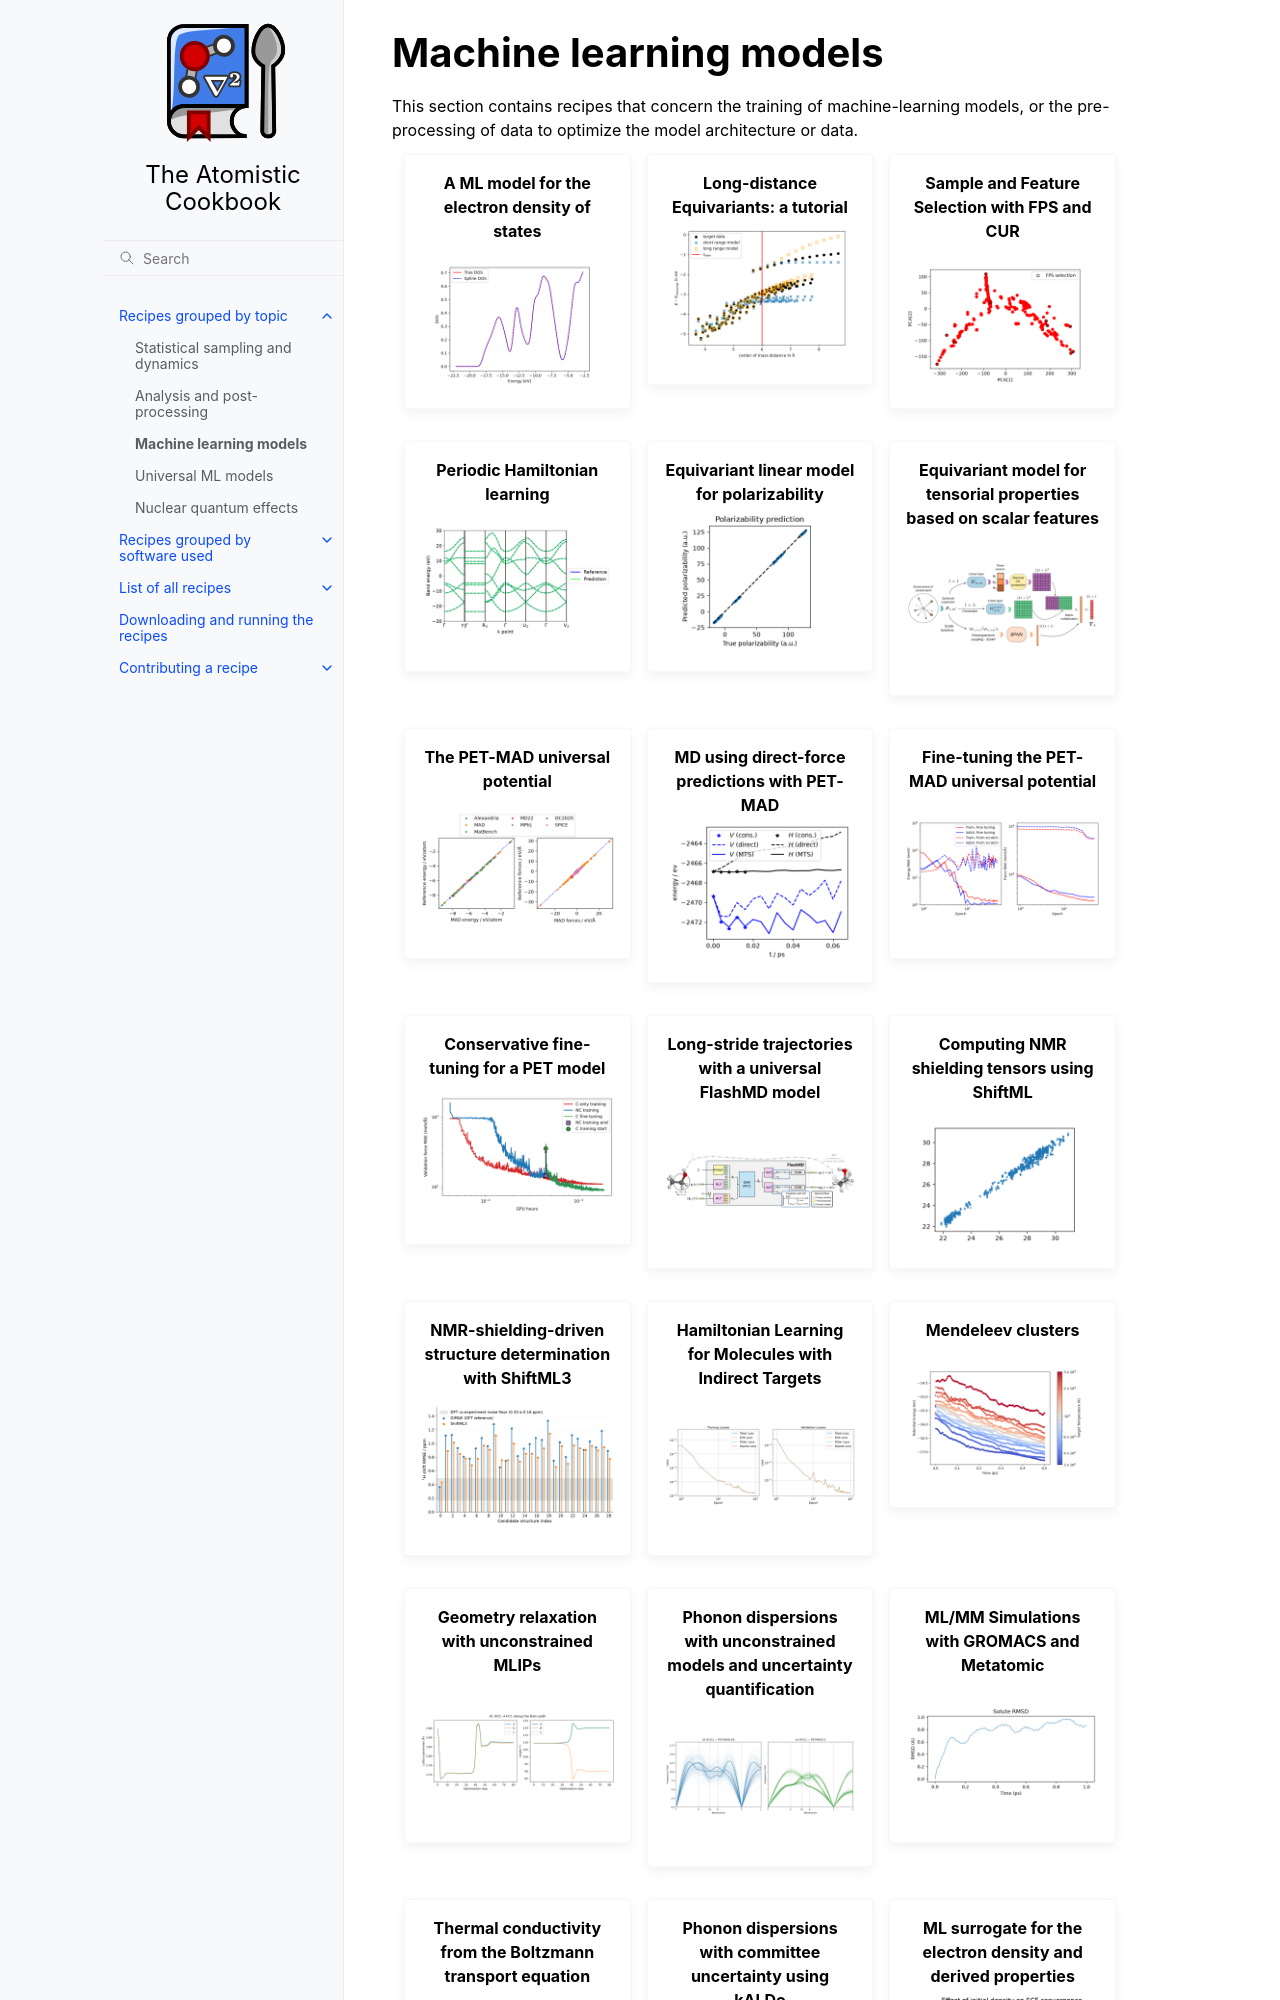

repository: lab-cosmo/atomistic-cookbook · page: topics/ml-models.html · generator: sphinx

Machine learning models
=======================

This section contains recipes that concern the training of 
machine-learning models, or the pre-processing of data to 
optimize the model architecture or data. 

.. toctree::
   :caption:  Recipes
   :maxdepth: 1
